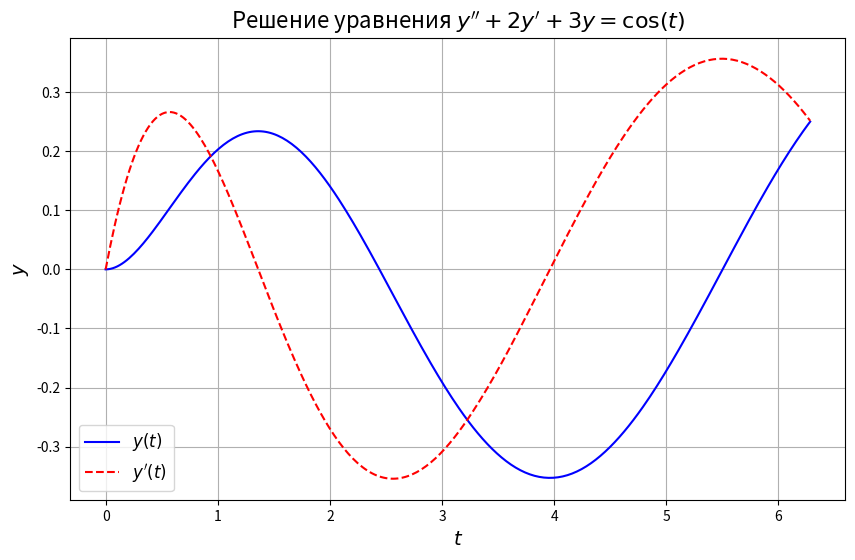
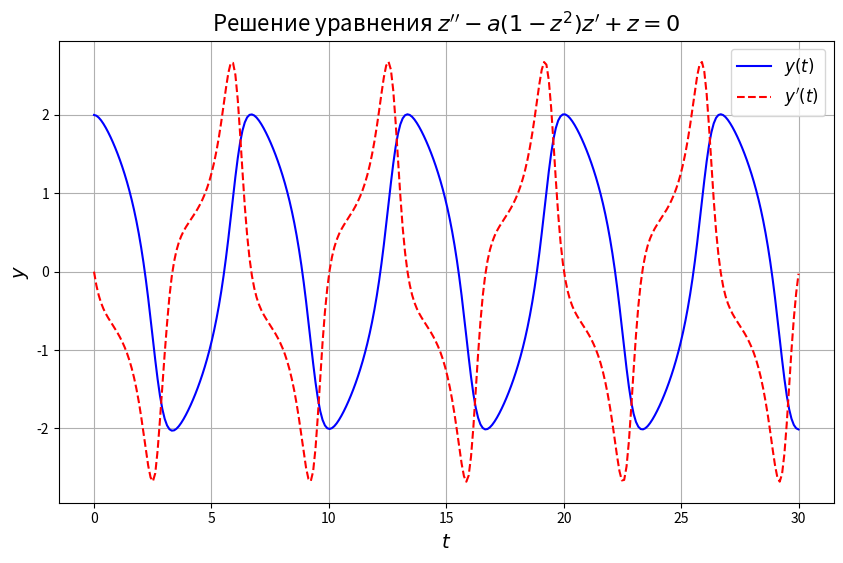

These figures' Python source, in order:
import numpy as np
import matplotlib.pyplot as plt
from scipy.integrate import solve_ivp

# ------------------------------
# Функция правой части для первого уравнения
# ------------------------------
def ode1(t, V):
    """
    Система для первого уравнения:
    v1' = v2
    v2' = cos(t) - 2*v2 - 3*v1
    """
    v1, v2 = V
    dv1_dt = v2
    dv2_dt = np.cos(t) - 2 * v2 - 3 * v1
    return [dv1_dt, dv2_dt]

# ------------------------------
# Функция правой части для второго уравнения
# ------------------------------
def ode2(t, W, a):
    """
    Система для второго уравнения:
    w1' = w2
    w2' = (1 - w1^2)w2 - w1
    """
    w1, w2 = W
    dw1_dt = w2
    dw2_dt = a * (1 - w1**2) * w2 - w1
    return [dw1_dt, dw2_dt]

# ------------------------------
# Решение системы ОДУ
# ------------------------------
def solve_ode(ode_func, initial_conditions, time_interval, params=None):
    """
    Решает систему ОДУ с помощью solve_ivp.
    
    :param ode_func: Функция правой части системы.
    :param initial_conditions: Начальные условия.
    :param time_interval: Интервал времени [t_start, t_end].
    :param params: Дополнительные параметры (например, a).
    :return: Результат solve_ivp.
    """
    result = solve_ivp(
        fun=lambda t, Y: ode_func(t, Y, *params) if params else ode_func(t, Y),
        t_span=time_interval,
        y0=initial_conditions,
        method='RK45',
        dense_output=True
    )
    return result

# ------------------------------
# Визуализация решения
# ------------------------------
def visualize_solution(time_interval, solution, title, plot_derivative=False):
    """
    Построение графика зависимости y(t) и y'(t).
    
    :param time_interval: Интервал времени [t_start, t_end].
    :param solution: Объект solve_ivp с решением.
    :param title: Заголовок графика.
    :param plot_derivative: Если True, строит график y'(t).
    """
    t = np.linspace(time_interval[0], time_interval[1], 300)
    Y = solution.sol(t)  
    y = Y[0]  # y(t)
    y_prime = Y[1]  # y'(t)

    plt.figure(figsize=(10, 6))
    plt.plot(t, y, label=r'$y(t)$', color='blue')
    if plot_derivative:
        plt.plot(t, y_prime, label=r"$y'(t)$", linestyle='--', color='red')
    plt.xlabel(r'$t$', fontsize=14)
    plt.ylabel(r'$y$', fontsize=14)
    plt.title(title, fontsize=16)
    plt.legend(fontsize=12)
    plt.grid(True)
    plt.show()

# ------------------------------
# Главная функция
# ------------------------------
def main():
    # y'' + 2y' + 3y = cos(t), y(0) = 0, y'(0) = 0, t ∈ [0, 2π]
    ode1_initial_conditions = [0, 0]
    ode1_time_interval = (0, 2 * np.pi)
    ode1_solution = solve_ode(ode1, ode1_initial_conditions, ode1_time_interval)
    visualize_solution(
        ode1_time_interval,
        ode1_solution,
        title="Решение уравнения $y'' + 2y' + 3y = \cos(t)$",
        plot_derivative=True
    )

    # z'' - a(1 - z^2)z' + z = 0, z(0) = 2, z'(0) = 0, t ∈ [0, 30], a = 1
    ode2_initial_conditions = [2, 0]
    ode2_time_interval = (0, 30)
    ode2_params = (1,)  
    ode2_solution = solve_ode(ode2, ode2_initial_conditions, ode2_time_interval, params=ode2_params)
    visualize_solution(
        ode2_time_interval,
        ode2_solution,
        title="Решение уравнения $z'' - a(1 - z^2)z' + z = 0$",
        plot_derivative=True  # Изменил на True, чтобы показывать производную
    )

# ------------------------------
# Вызов главной функции
# ------------------------------
if __name__ == "__main__":
    main()